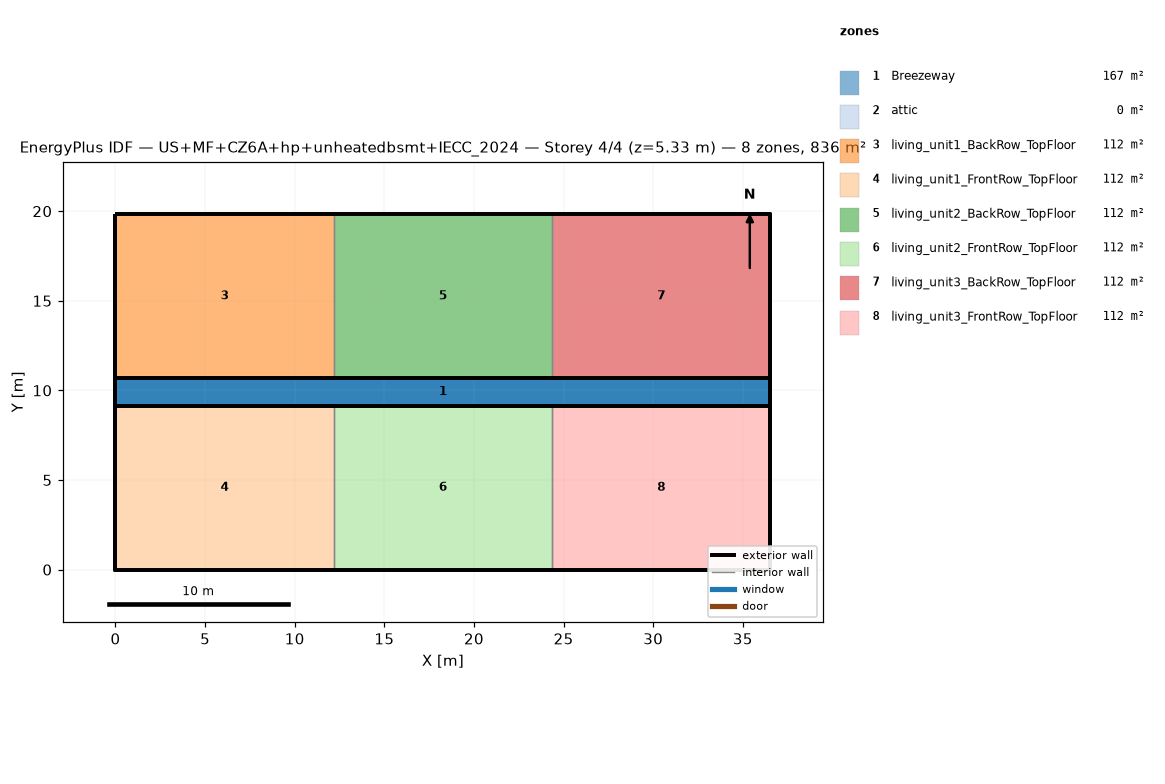
=== STOREY PLAN SPEC (per zone: floor XY polygon, exterior-wall plan segments, windows/doors) ===
zone 1: Breezeway  (167.0 m²)
  floor: (36.54, 9.16) (0.00, 9.16) (0.00, 10.68) (36.54, 10.68)
  floor: (36.54, 9.16) (0.00, 9.16) (0.00, 10.68) (36.54, 10.68)
  floor: (36.54, 9.16) (0.00, 9.16) (0.00, 10.68) (36.54, 10.68)
zone 2: attic  (0.0 m²)
  exterior wall: (36.54, 0.00) – (36.54, 19.84) – (36.54, 9.92)  [29.8 m]
  exterior wall: (0.00, 19.84) – (0.00, 0.00) – (0.00, 9.92)  [29.8 m]
zone 3: living_unit1_BackRow_TopFloor  (111.5 m²)
  floor: (12.18, 10.68) (0.00, 10.68) (0.00, 19.84) (12.18, 19.84)
  exterior wall: (12.18, 19.84) – (0.00, 19.84)  [12.2 m]
  exterior wall: (0.00, 19.84) – (0.00, 10.68)  [9.2 m]
  exterior wall: (0.00, 10.68) – (12.18, 10.68)  [12.2 m]
  interior walls: 1
zone 4: living_unit1_FrontRow_TopFloor  (111.5 m²)
  floor: (12.18, 0.00) (0.00, 0.00) (0.00, 9.16) (12.18, 9.16)
  exterior wall: (0.00, 0.00) – (12.18, 0.00)  [12.2 m]
  exterior wall: (0.00, 9.16) – (0.00, 0.00)  [9.2 m]
  exterior wall: (12.18, 9.16) – (0.00, 9.16)  [12.2 m]
  interior walls: 1
zone 5: living_unit2_BackRow_TopFloor  (111.5 m²)
  floor: (24.36, 10.68) (12.18, 10.68) (12.18, 19.84) (24.36, 19.84)
  exterior wall: (12.18, 10.68) – (24.36, 10.68)  [12.2 m]
  exterior wall: (24.36, 19.84) – (12.18, 19.84)  [12.2 m]
  interior walls: 2
zone 6: living_unit2_FrontRow_TopFloor  (111.5 m²)
  floor: (24.36, 0.00) (12.18, 0.00) (12.18, 9.16) (24.36, 9.16)
  exterior wall: (12.18, 0.00) – (24.36, 0.00)  [12.2 m]
  exterior wall: (24.36, 9.16) – (12.18, 9.16)  [12.2 m]
  interior walls: 2
zone 7: living_unit3_BackRow_TopFloor  (111.5 m²)
  floor: (36.54, 10.68) (24.36, 10.68) (24.36, 19.84) (36.54, 19.84)
  exterior wall: (36.54, 10.68) – (36.54, 19.84)  [9.2 m]
  exterior wall: (36.54, 19.84) – (24.36, 19.84)  [12.2 m]
  exterior wall: (24.36, 10.68) – (36.54, 10.68)  [12.2 m]
  interior walls: 1
zone 8: living_unit3_FrontRow_TopFloor  (111.5 m²)
  floor: (36.54, 0.00) (24.36, 0.00) (24.36, 9.16) (36.54, 9.16)
  exterior wall: (24.36, 0.00) – (36.54, 0.00)  [12.2 m]
  exterior wall: (36.54, 0.00) – (36.54, 9.16)  [9.2 m]
  exterior wall: (36.54, 9.16) – (24.36, 9.16)  [12.2 m]
  interior walls: 1

=== DERIVED (storey summary) ===
Building: US+MF+CZ6A+hp+unheatedbsmt+IECC_2024
Storey: 4 of 4  (floor level z = 5.33 m)
Storey gross floor area: 836.2 m²
Zones on this storey: 8
  - Breezeway: floor 167.0 m²
  - attic: floor 0.0 m²; exterior wall 59.5 m (81.9 m²); WWR 0.0%
  - living_unit1_BackRow_TopFloor: floor 111.5 m²; exterior wall 33.5 m (86.9 m²); WWR 0.0%
  - living_unit1_FrontRow_TopFloor: floor 111.5 m²; exterior wall 33.5 m (86.9 m²); WWR 0.0%
  - living_unit2_BackRow_TopFloor: floor 111.5 m²; exterior wall 24.4 m (63.1 m²); WWR 0.0%
  - living_unit2_FrontRow_TopFloor: floor 111.5 m²; exterior wall 24.4 m (63.1 m²); WWR 0.0%
  - living_unit3_BackRow_TopFloor: floor 111.5 m²; exterior wall 33.5 m (86.9 m²); WWR 0.0%
  - living_unit3_FrontRow_TopFloor: floor 111.5 m²; exterior wall 33.5 m (86.9 m²); WWR 0.0%
Zone adjacency (shared interzone walls):
  - living_unit1_BackRow_TopFloor ↔ living_unit2_BackRow_TopFloor
  - living_unit1_FrontRow_TopFloor ↔ living_unit2_FrontRow_TopFloor
  - living_unit2_BackRow_TopFloor ↔ living_unit3_BackRow_TopFloor
  - living_unit2_FrontRow_TopFloor ↔ living_unit3_FrontRow_TopFloor